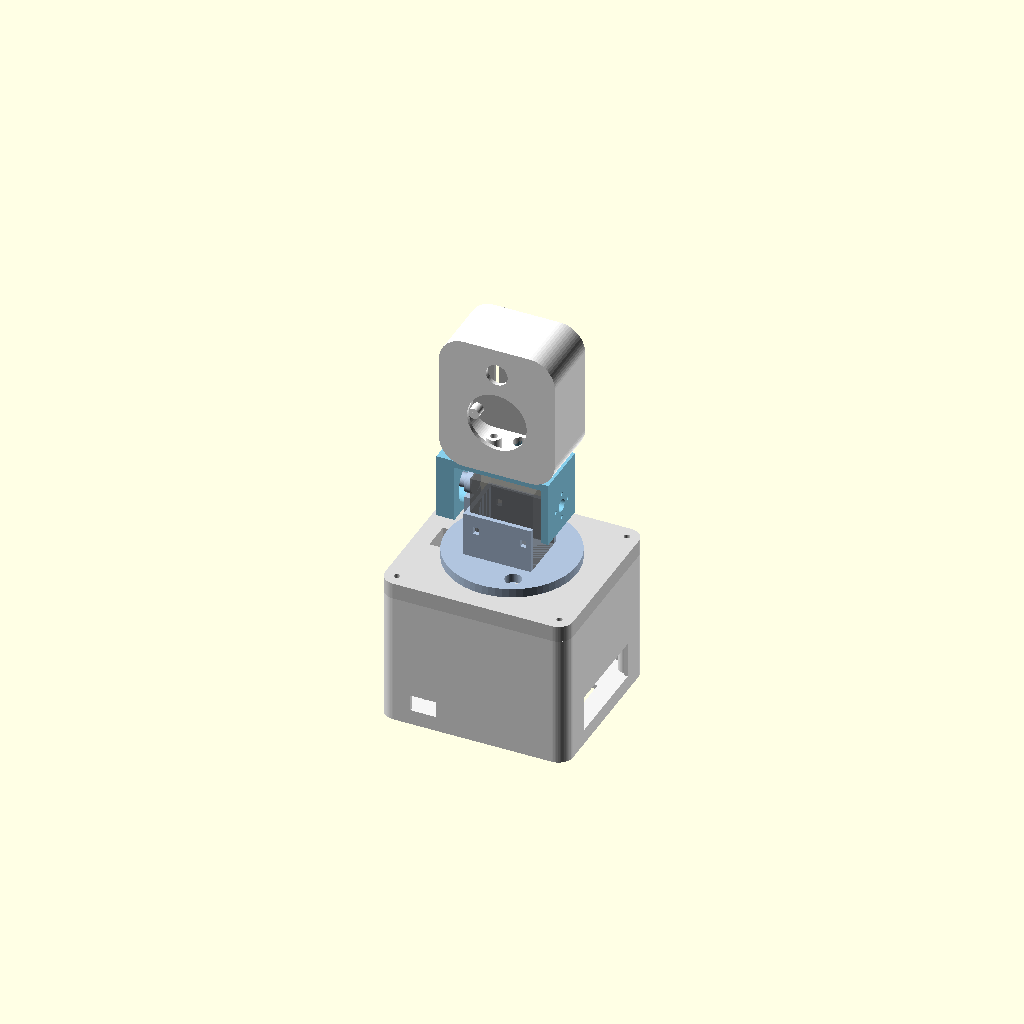
Cell 1 — every parameter at its default value.
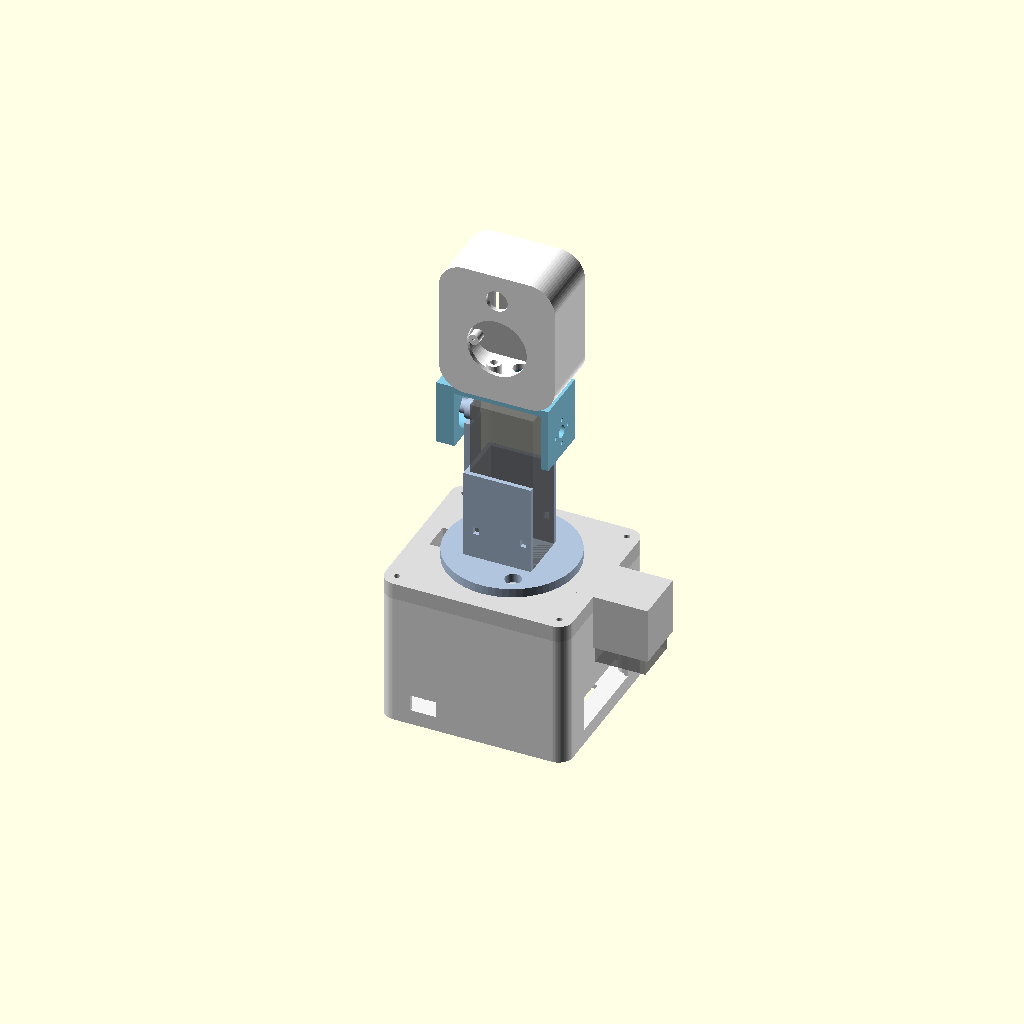
Cell 2: servo_L = 90.4 (everything else at default).
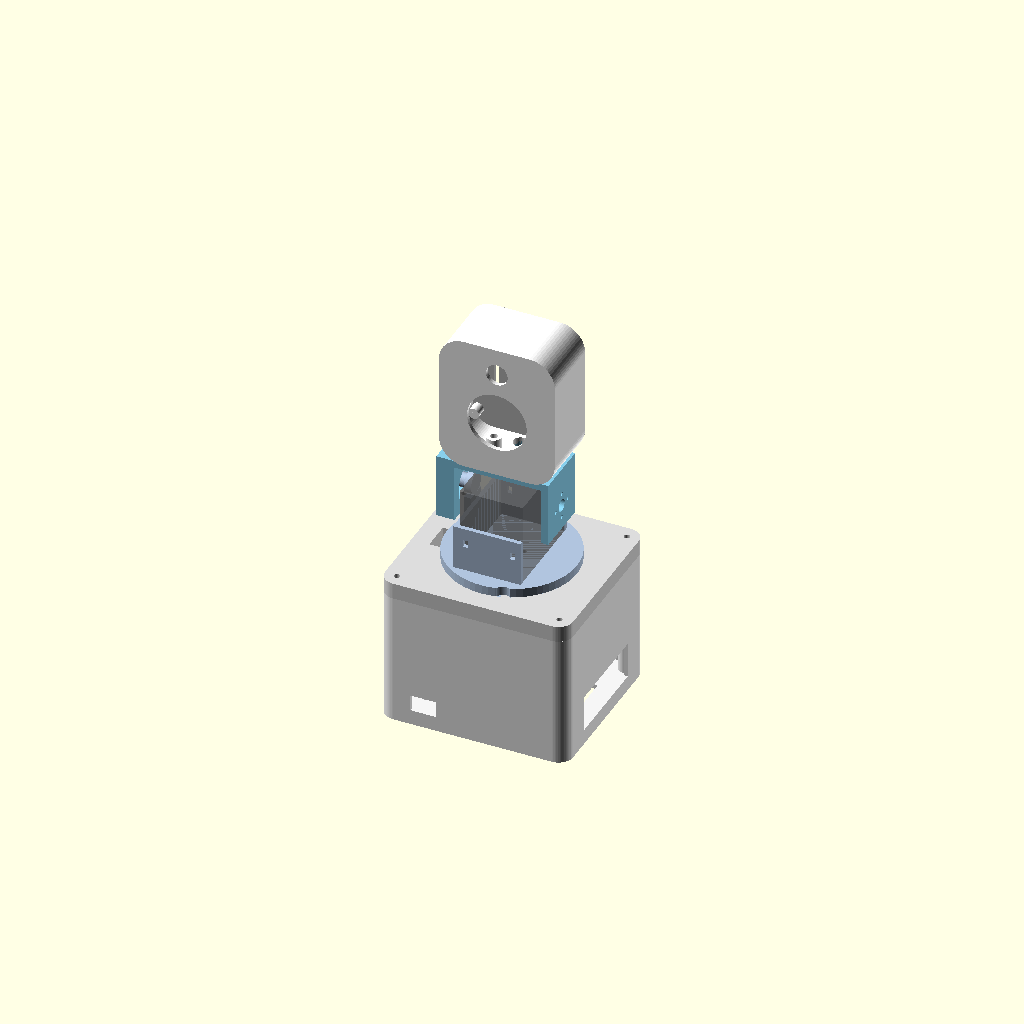
Cell 3 — servo_W set to 49.4, the other parameters unchanged.
One fixed orthographic camera (rotation 55°, 0°, 25°; colour scheme Cornfield) for every cell.
The OpenSCAD source (tasarim/robot_govde.scad):
// =====================================================================
//  Kompakt masaüstü robot gövdesi  —  v0.1 (parametrik, OpenSCAD)
//
//  Parçalar: 1) taban  2) taban_kapak  3) pan_tabla  4) tilt_braket
//            5) kafa   6) kafa_arka
//  Kullanım: aşağıda PARCA = "montaj" ile bütün robotu görürsün.
//            Basmak için PARCA'yı tek bir parçanın adına çevir, F6 (render),
//            sonra File > Export > STL.
//
//  "ÖLÇ" yazan değerler tahmini: parçalar gelince kumpasla ölçüp düzelt.
//  Ölçü birimi: mm.  Önerilen baskı: PETG (taban), PLA (diğerleri),
//  0.2 mm katman, 3 duvar, %20 doluluk.
// =====================================================================

PARCA = "montaj";   // "montaj", "taban", "taban_kapak", "pan_tabla",
                    // "tilt_braket", "kafa", "kafa_arka"

$fn = 64;
bosluk = 0.3;       // parçalar arası tolerans

// ---------------- Servo: Waveshare ST3215 ---------------------------
// Gövde: 45.22 x 24.72 x 35 mm (üretici). Mil çıkışı 35 mm'lik yüzde.
servo_L = 45.2;          // uzun kenar
servo_W = 24.7;          // ince kenar
servo_H = 35.0;          // mil yönündeki kalınlık
servo_mil_uctan = 11;    // ÖLÇ: milin merkezinden en yakın kısa kenara mesafe
servo_mil_cikinti = 6;   // ÖLÇ: horn yüzeyinin gövdeden yüksekliği (horn takılıyken)
horn_cap = 20;           // ÖLÇ: alüminyum horn diski çapı
horn_vida_cember = 14;   // ÖLÇ: horn üzerindeki vida deliklerinin bulunduğu çember çapı
horn_vida = 2.2;         // ÖLÇ: horn vida deliği (M2 ise 2.2, M3 ise 3.2)

// ---------------- Raspberry Pi 5 ------------------------------------
pi_L = 85; pi_W = 56;
pi_delik_x = 58; pi_delik_y = 49;      // M2.5 delik aralığı
pi_delik_kenar = 3.5;                  // deliklerin kart kenarına mesafesi
pi_yigin_H = 38;                       // Pi + M.2 HAT+ + fan toplam yükseklik (ÖLÇ)

// ---------------- Ekran: 1.28" GC9A01 -------------------------------
ekran_gorunur = 33;      // ön pencere çapı (aktif alan 32.4 mm)
ekran_kart_cap = 39;     // ÖLÇ: yuvarlak kartın çapı
ekran_kalinlik = 4.5;    // ÖLÇ: kart + cam kalınlığı

// ---------------- Kamera: Camera Module 3 ---------------------------
kam_kart = [25, 24];
kam_delik = [21, 12.5];  // M2 delik aralığı (resmi çizim)
kam_lens = 12;           // ön delik (kare lens gövdesinin köşegeni için pay)
kam_lens_ust = 9.5;      // lens merkezinin kartın üst kenarına mesafesi

// ---------------- Rulmanlar -----------------------------------------
pan_rulman = true;       // 6806-2RS (30x42x7) kullanılsın mı
r6806 = [30, 42, 7];
r608  = [8, 22, 7];

// ---------------- Genel ölçüler -------------------------------------
duvar = 2.4;
taban_L = 104; taban_W = 94; taban_H = 74;   // W: Pi'nin yanına dik servo sürücü kart sığsın
kose_r = 8;
kapak_t = 9;             // 6806 rulman (7 mm) + 2 mm taban

kafa_W = 64; kafa_H = 76; kafa_D = 36; kafa_r = 14;

// =====================================================================
//  Yardımcılar
// =====================================================================
module yuvarlak_kutu(L, W, H, r) {
    hull() for (x = [-L/2 + r, L/2 - r], y = [-W/2 + r, W/2 - r])
        translate([x, y, 0]) cylinder(r = r, h = H);
}
module insert_delik(h = 6, d = 4.0) {   // M3 heat-set insert yuvası
    cylinder(d = d, h = h);
}
module vida_delik(d = 3.3, h = 20) { cylinder(d = d, h = h); }

// =====================================================================
//  1) TABAN — Pi 5, servo sürücü kart, kablolar
// =====================================================================
module taban() {
    difference() {
        yuvarlak_kutu(taban_L, taban_W, taban_H, kose_r);
        // iç boşluk
        translate([0, 0, duvar])
            yuvarlak_kutu(taban_L - 2*duvar, taban_W - 2*duvar, taban_H, kose_r - duvar);
        // Pi USB/Ethernet tarafı (+x duvar)
        translate([taban_L/2 - duvar - 1, -26, duvar + 6]) cube([duvar + 2, 52, 20]);
        // Pi USB-C güç (-y duvar)
        translate([-pi_L/2 + 4 + 11.2 - 7, -taban_W/2 - 1, duvar + 6]) cube([14, duvar + 2, 9]);
        // 12V servo güç girişi (arka, -x duvar)
        translate([-taban_L/2 - 1, 18, 30]) rotate([0, 90, 0]) cylinder(d = 8.5, h = duvar + 2);
        // havalandırma: alt ızgara
        for (i = [-4:4]) translate([i*9 - 2, -20, -1]) cube([4, 40, duvar + 2]);
        // havalandırma: arka (-x) duvar yarıkları
        for (i = [-3:3]) translate([-taban_L/2 - 1, i*9 - 2 - 12, 14]) cube([duvar + 2, 4, 40]);
    }
    // Pi ayakları (M2.5 insert, 6 mm yükseklik — kartın altından hava geçsin)
    for (x = [0, pi_delik_x], y = [0, pi_delik_y])
        translate([-pi_L/2 + pi_delik_kenar + x + 4, -pi_W/2 + pi_delik_kenar + y, duvar])
            difference() { cylinder(d = 7, h = 6); translate([0,0,1]) cylinder(d = 3.6, h = 6); }
    // +y iç duvar: servo sürücü kartı dik durur (çift taraflı bant / cırt ile), alt rayı
    translate([-33, taban_W/2 - duvar - 16, duvar]) difference() {
        cube([66, 16, 5]); translate([-1, 10, 2]) cube([68, 2.2, 4]); }
    // kapak vida kuleleri (M3 insert)
    for (x = [-1, 1], y = [-1, 1])
        translate([x*(taban_L/2 - 7), y*(taban_W/2 - 7), duvar])
            difference() { cylinder(d = 9, h = taban_H - duvar);
                           translate([0, 0, taban_H - duvar - 6]) insert_delik(); }
}

// =====================================================================
//  2) TABAN KAPAK — pan servosunu (mil yukarı) ve 6806 rulmanı taşır
// =====================================================================
pan_mil = [0, 0];                       // pan ekseni kapak merkezinde
cep_D = servo_H - 4;                    // servo gövdesinin kapağın altına sarkan kısmı
module servo_cep_dikey(ekstra = 0) {    // mil +z, mil merkezi orijinde
    translate([-servo_mil_uctan - bosluk, -servo_W/2 - bosluk, -servo_H])
        cube([servo_L + 2*bosluk, servo_W + 2*bosluk, servo_H + ekstra]);
}
module taban_kapak() {
    difference() {
        union() {
            yuvarlak_kutu(taban_L, taban_W, kapak_t, kose_r);
            // servo yuvası (aşağı sarkan kafes)
            translate([0, 0, kapak_t]) mirror([0, 0, 1])
                translate([-servo_mil_uctan - bosluk - duvar, -servo_W/2 - bosluk - duvar, 0])
                    cube([servo_L + 2*(bosluk + duvar), servo_W + 2*(bosluk + duvar), cep_D]);
        }
        // servo gövdesi
        translate([0, 0, kapak_t - servo_mil_cikinti + 0.01]) servo_cep_dikey(ekstra = 2);
        // 6806 rulman yuvası ve horn boşluğu
        if (pan_rulman) translate([0, 0, kapak_t - r6806[2]]) cylinder(d = r6806[1] + bosluk, h = r6806[2] + 1);
        translate([0, 0, -1]) cylinder(d = pan_rulman ? 35 : horn_cap + 3, h = kapak_t + 2);  // iç bileziğe sürtmesin
        // köşe vidaları (M3, havşasız)
        for (x = [-1, 1], y = [-1, 1])
            translate([x*(taban_L/2 - 7), y*(taban_W/2 - 7), -1]) vida_delik();
        // servo kablosu ve ekran/kamera kabloları için arka yarık
        translate([-taban_L/2 + 10, -8, -1]) cube([10, 16, kapak_t + 2]);
    }
}

// =====================================================================
//  3) PAN TABLA — pan horn'una vidalanır, tilt servosunu yatık taşır
// =====================================================================
tabla_cap = 72; tabla_t = 5;
tilt_eksen_z = tabla_t + servo_L - servo_mil_uctan;   // tilt mili yüksekliği (tabla üstünden)
c0 = -servo_H/2 - duvar;                              // beşiğin arka (-x) yüzü
module pan_tabla() {
    difference() {
        union() {
            cylinder(d = tabla_cap, h = tabla_t);
            if (pan_rulman) translate([0, 0, -r6806[2]]) difference() {     // rulman iç bileziğine giren boru
                cylinder(d = r6806[0] - 0.1, h = r6806[2]);
                translate([0, 0, -1]) cylinder(d = horn_cap + 1.5, h = r6806[2] + 2); }
            // tilt servo beşiği: servo dik duruyor, mil +x yönünde
            translate([-servo_H/2 - duvar, -servo_W/2 - bosluk - duvar, tabla_t])
                cube([servo_H + duvar, servo_W + 2*(bosluk + duvar), servo_L * 0.55]);
            // karşı taraftaki 608 mil saplaması (beşiğin -x yüzünde, tilt ekseninde)
            // yaka 4 mm (rulmanın iç bileziğine dayanır) + rulman boyu kadar mil
            translate([c0, 0, tilt_eksen_z]) rotate([0, -90, 0]) {
                cylinder(d = 12, h = 4);
                cylinder(d = r608[0] - 0.15, h = 4 + r608[2]);
            }
            // saplamayı tablaya bağlayan ayak
            translate([c0 - 4, -6, tabla_t]) cube([4, 12, tilt_eksen_z - tabla_t - 6]);
        }
        // horn vida delikleri (alttan)
        for (a = [0:90:270]) rotate(a) translate([horn_vida_cember/2, 0, -r6806[2] - 1])
            cylinder(d = horn_vida, h = 40);
        translate([0, 0, -r6806[2] - 1]) cylinder(d = 7, h = r6806[2] + tabla_t + 2);  // horn orta vidası
        // servo gövdesi (dik, mil +x)
        translate([-servo_H/2, -servo_W/2 - bosluk, tabla_t + 0.01])
            cube([servo_H + 1, servo_W + 2*bosluk, servo_L]);
        // kablo deliği
        translate([12, -servo_W/2 - 12, -10]) cylinder(d = 9, h = 30);
        // servoyu beşiğe bağlayan kablo bağı (cırt kelepçe) yarıkları
        for (x = [-servo_H/2 + 3, servo_H/2 - 6])
            translate([x, -servo_W/2 - bosluk - duvar - 1, tabla_t + 14]) cube([3, servo_W + 2*(bosluk + duvar) + 2, 4]);
    }
}

// =====================================================================
//  4) TILT BRAKET — U şeklinde: +x kolu horn'a, -x kolu 608'e, üstü kafaya
// =====================================================================
kol_t = 4;
braket_ust = 18;                          // eksenden braket tablasına yükseklik
xa_ic  = c0 - 4.5;                        // -x kolunun iç yüzü (yakaya 0.5 mm boşluk)
xa_dis = xa_ic - (r608[2] + 3);           // -x kolunun dış yüzü
xb_ic  = servo_H/2 + servo_mil_cikinti;   // +x kolunun iç yüzü (horn yüzeyi)
xb_dis = xb_ic + kol_t;
module tilt_braket() {
    difference() {
        union() {
            translate([xb_ic, -16, -14]) cube([kol_t, 32, braket_ust + 14]);        // horn kolu
            translate([xa_dis, -16, -14]) cube([xa_ic - xa_dis, 32, braket_ust + 14]); // rulman kolu
            translate([xa_dis, -16, braket_ust]) cube([xb_dis - xa_dis, 32, 4]);     // üst köprü
        }
        // horn vida delikleri
        translate([xb_ic - 1, 0, 0]) rotate([0, 90, 0]) {
            for (a = [0:90:270]) rotate(a) translate([horn_vida_cember/2, 0, 0]) cylinder(d = horn_vida, h = kol_t + 2);
            cylinder(d = 7, h = kol_t + 2);
        }
        // 608 yuvası: iç yüzden açık, 7 mm derin; arkasında 3 mm duvar
        translate([xa_ic + 1, 0, 0]) rotate([0, -90, 0]) cylinder(d = r608[1] + bosluk, h = r608[2] + 1.5);
        translate([xa_ic, 0, 0]) rotate([0, -90, 0]) cylinder(d = 10, h = r608[2] + 5);  // mil ucu boşluğu
        // kafa vidaları (M3)
        for (x = [-10, 10]) translate([x, 0, braket_ust - 1]) vida_delik(h = 8);
        // kablo geçişi
        translate([0, 10, braket_ust - 1]) cylinder(d = 8, h = 8);
    }
}

// =====================================================================
//  5) KAFA — önde yuvarlak ekran, üstünde kamera
// =====================================================================
ekran_merkez_z = kafa_H * 0.42;
kam_merkez_z = kafa_H - 15;        // lens merkezi (üst ayaklar kafanın içinde kalsın)
module kafa_kabuk() { // dik duran, ön yüz -y
    rotate([90, 0, 0]) translate([0, kafa_H/2, -kafa_D/2]) yuvarlak_kutu(kafa_W, kafa_H, kafa_D, kafa_r);
}
module kafa() {
    difference() {
        kafa_kabuk();
        // iç boşluk: ön duvar ve alt/üst/yan duvarlar 'duvar' kalınlığında, arkası açık
        rotate([90, 0, 0]) translate([0, kafa_H/2, -kafa_D/2 - 1])
            yuvarlak_kutu(kafa_W - 2*duvar, kafa_H - 2*duvar, kafa_D - duvar + 1, kafa_r - duvar);
        // ekran penceresi
        translate([0, -kafa_D/2 - 1, ekran_merkez_z]) rotate([-90, 0, 0]) cylinder(d = ekran_gorunur, h = duvar + 2);
        // kamera lens deliği
        translate([0, -kafa_D/2 - 1, kam_merkez_z]) rotate([-90, 0, 0]) cylinder(d = kam_lens, h = duvar + 2);
        // braket vidaları (alt yüz, M3 insert — içteki kulelere)
        for (x = [-10, 10]) translate([x, 0, -1]) insert_delik(h = duvar + 7);
        translate([0, 10, -1]) cylinder(d = 8, h = duvar + 2);   // kablo geçişi
    }
    // alt kuleler: braket vidaları için M3 insert
    for (x = [-10, 10]) translate([x, 0, duvar - 0.01]) difference() {
        cylinder(d = 8, h = 7); translate([0, 0, -1]) insert_delik(h = 9); }
    // kamera kartı ayakları (M2). Üst delik sırası lensin 'kam_lens_ust - 2' mm üstünde
    for (dx = [-kam_delik[0]/2, kam_delik[0]/2], dz = [0, -kam_delik[1]])
        translate([dx, -kafa_D/2 + duvar, kam_merkez_z + kam_lens_ust - 2 + dz])
            rotate([-90, 0, 0]) difference() { cylinder(d = 5, h = 3); cylinder(d = 1.8, h = 4); }
    // ekran tutucu: iki küçük kulak (kartı arkadan sıkıştırır, M2 vida)
    for (s = [-1, 1]) translate([s*(ekran_kart_cap/2 + 3), -kafa_D/2 + duvar, ekran_merkez_z])
        rotate([-90, 0, 0]) difference() { cylinder(d = 6, h = ekran_kalinlik + 3); cylinder(d = 1.8, h = 9); }
    // arka kapak vida kuleleri (M2)
    for (x = [-1, 1], z = [12, kafa_H - 12])
        translate([x*(kafa_W/2 - 6), kafa_D/2 - 8, z]) rotate([-90, 0, 0])
            difference() { cylinder(d = 6, h = 6); cylinder(d = 1.8, h = 7); }
}
module kafa_arka() {
    difference() {
        rotate([90, 0, 0]) translate([0, kafa_H/2, -2])
            yuvarlak_kutu(kafa_W - 2*duvar - 0.6, kafa_H - 2*duvar - 0.6, 2, kafa_r - duvar);
        for (x = [-1, 1], z = [12, kafa_H - 12])
            translate([x*(kafa_W/2 - 6), -5, z]) rotate([-90, 0, 0]) cylinder(d = 2.3, h = 10);
        // havalandırma
        for (i = [-2:2]) translate([i*8 - 1.5, -5, kafa_H*0.3]) cube([3, 10, kafa_H*0.4]);
    }
}

// =====================================================================
//  Montaj görünümü
// =====================================================================
module montaj() {
    color("WhiteSmoke") taban();
    translate([0, 0, taban_H]) {
        color("Gainsboro") taban_kapak();
        // pan servosu (temsili)
        color("DimGray", 0.6) translate([0, 0, kapak_t - servo_mil_cikinti]) servo_cep_dikey();
        translate([0, 0, kapak_t]) {
            color("LightSteelBlue") pan_tabla();
            // tilt servosu (temsili)
            color("DimGray", 0.6) translate([-servo_H/2, -servo_W/2, tabla_t]) cube([servo_H, servo_W, servo_L]);
            translate([0, 0, tilt_eksen_z]) {
                color("SkyBlue") tilt_braket();
                translate([0, 0, braket_ust + 4]) { color("White") kafa(); color("Silver") translate([0, kafa_D/2 - 2, 0]) kafa_arka(); }
            }
        }
    }
}

if      (PARCA == "montaj")      montaj();
else if (PARCA == "taban")       taban();
else if (PARCA == "taban_kapak") taban_kapak();
else if (PARCA == "pan_tabla")   pan_tabla();
else if (PARCA == "tilt_braket") tilt_braket();
else if (PARCA == "kafa")        rotate([90, 0, 0]) kafa();        // ön yüz tablada
else if (PARCA == "kafa_arka")   rotate([90, 0, 0]) kafa_arka();
Parameter table extracted from the source (name, type, default, range or options):
PARCA: string, default "montaj"
bosluk: number, default 0.3
servo_L: number, default 45.2
servo_W: number, default 24.7
servo_H: number, default 35
servo_mil_uctan: number, default 11
servo_mil_cikinti: number, default 6
horn_cap: number, default 20
horn_vida_cember: number, default 14
horn_vida: number, default 2.2
pi_delik_kenar: number, default 3.5
pi_yigin_H: number, default 38
ekran_gorunur: number, default 33
ekran_kart_cap: number, default 39
ekran_kalinlik: number, default 4.5
kam_kart: vector, default [25, 24]
kam_delik: vector, default [21, 12.5]
kam_lens: number, default 12
kam_lens_ust: number, default 9.5
pan_rulman: bool, default true
r6806: vector, default [30, 42, 7]
r608: vector, default [8, 22, 7]
duvar: number, default 2.4
kose_r: number, default 8
kapak_t: number, default 9
